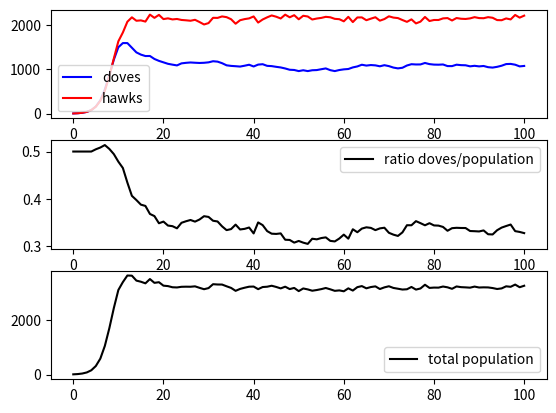

Reproduce this figure in Python.
import random
import numpy as np
import matplotlib.pyplot as plt


class Food:

    def __init__(self):
        self.contenders = []

    def fight_for_food(self, population):

        if len(self.contenders) == 1:
            population.append(self.contenders[0])
            population.append(Player(status=self.contenders[0].status))

        elif self.contenders[0].status == 1 and self.contenders[1].status == 1:
            population.append(self.contenders[0])
            population.append(self.contenders[1])

        elif self.contenders[0].status == 2 and self.contenders[1].status == 2:
            r1 = np.random.rand()
            r2 = np.random.rand()
            if r1 > 0.75:
                population.append(self.contenders[0])
            if r2 > 0.75:
                population.append(self.contenders[1])

        elif self.contenders[0].status == 1 and self.contenders[1].status == 2:
            population.append(self.contenders[1])
            r1 = np.random.rand()
            r2 = np.random.rand()
            if r1 > 0.5:
                population.append(self.contenders[0])
            if r2 > 0.5:
                population.append(Player(status=self.contenders[1].status))

        elif self.contenders[0].status == 2 and self.contenders[1].status == 1:
            population.append(self.contenders[0])
            r1 = np.random.rand()
            r2 = np.random.rand()
            if r1 > 0.5:
                population.append(self.contenders[1])
            if r2 > 0.5:
                population.append(Player(status=self.contenders[0].status))


class Player:
    
    def __init__(self, status):
        self.status = status
        # 1 = dove
        # 2 = hawk
        
        
def show_evolution(evolution):

    doves = []
    hawks = []
    ratios = []
    total_population = []
    time = np.arange(len(evolution))

    for i in range(len(evolution)):
        doves.append(evolution[i][1])
        hawks.append(evolution[i][2])
        ratios.append(doves[i] / (hawks[i] + doves[i]))
        total_population.append(hawks[i] + doves[i])

    fig, axs = plt.subplots(3)
    axs[0].plot(time, doves, color='blue', label='doves')
    axs[0].plot(time, hawks, color='red', label='hawks')
    axs[0].legend()
    axs[1].plot(time, ratios, color='black', label='ratio doves/population')
    axs[1].legend()
    axs[2].plot(time, total_population, color='black', label='total population')
    axs[2].legend()
    plt.show()


def game(pop_size, food_size, game_len):

    evolution = []

    population = [Player(random.randint(1, 2)) for _ in range(pop_size)]

    total_hawks = 0
    total_doves = 0

    for m in range(len(population)):
        if population[m].status == 1:
            total_doves += 1
        elif population[m].status == 2:
            total_hawks += 1

    evolution.append((0, total_doves, total_hawks))

    for i in range(game_len):

        food = [Food() for _ in range(food_size)]
        new_population = []
        eaten = []
        random.shuffle(population)

        while len(population) > 0:

            if len(food) == 0:
                while len(population) > 0:
                    population.remove(population[0])
                    break

            else:
                this_food = random.choice(food)
                this_food.contenders.append(population[0])

                if len(this_food.contenders) == 2:
                    eaten.append(this_food)
                    food.remove(this_food)

                population.remove(population[0])

        for p in range(len(food)):
            if len(food[p].contenders) > 0:
                eaten.append(food[p])

        for k in range(len(eaten)):
            eaten[k].fight_for_food(population=new_population)

        population = [player for player in new_population]

        total_hawks = 0
        total_doves = 0

        for m in range(len(population)):
            if population[m].status == 1:
                total_doves += 1
            elif population[m].status == 2:
                total_hawks += 1

        evolution.append((i+1, total_doves, total_hawks))

    return evolution


evolution = game(10, 2500, 100)
show_evolution(evolution)
